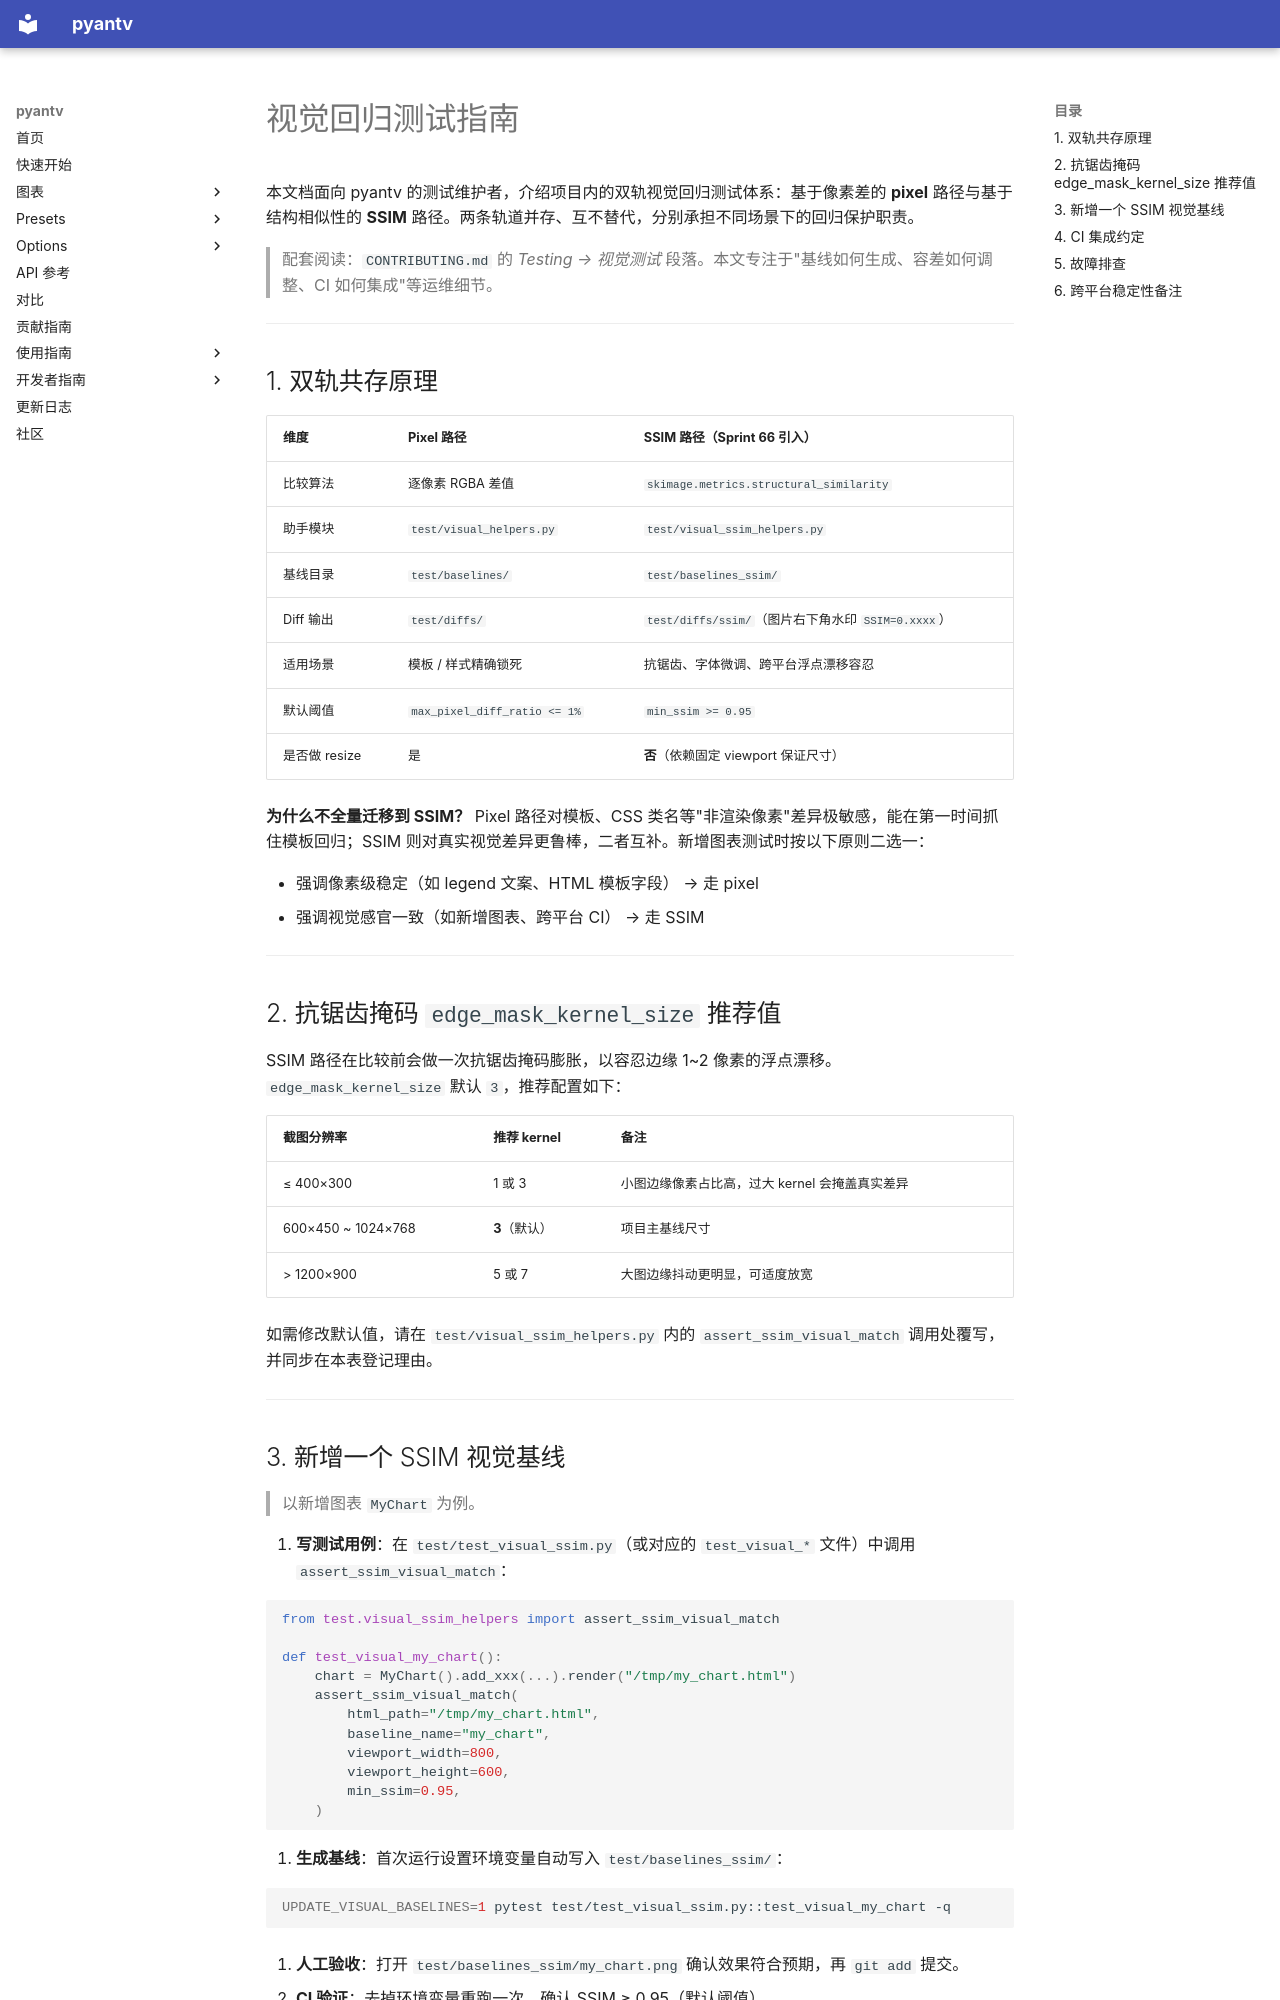

repository: sunhailin-Leo/pyantv · page: visual-testing/index.html · generator: mkdocs

# 视觉回归测试指南

本文档面向 pyantv 的测试维护者，介绍项目内的双轨视觉回归测试体系：基于像素差的 **pixel** 路径与基于结构相似性的 **SSIM** 路径。两条轨道并存、互不替代，分别承担不同场景下的回归保护职责。

> 配套阅读：`CONTRIBUTING.md` 的 *Testing → 视觉测试* 段落。本文专注于"基线如何生成、容差如何调整、CI 如何集成"等运维细节。

---

## 1. 双轨共存原理

| 维度 | Pixel 路径 | SSIM 路径（Sprint 66 引入） |
| --- | --- | --- |
| 比较算法 | 逐像素 RGBA 差值 | `skimage.metrics.structural_similarity` |
| 助手模块 | `test/visual_helpers.py` | `test/visual_ssim_helpers.py` |
| 基线目录 | `test/baselines/` | `test/baselines_ssim/` |
| Diff 输出 | `test/diffs/` | `test/diffs/ssim/`（图片右下角水印 `SSIM=0.xxxx`） |
| 适用场景 | 模板 / 样式精确锁死 | 抗锯齿、字体微调、跨平台浮点漂移容忍 |
| 默认阈值 | `max_pixel_diff_ratio <= 1%` | `min_ssim >= 0.95` |
| 是否做 resize | 是 | **否**（依赖固定 viewport 保证尺寸） |

**为什么不全量迁移到 SSIM？** Pixel 路径对模板、CSS 类名等"非渲染像素"差异极敏感，能在第一时间抓住模板回归；SSIM 则对真实视觉差异更鲁棒，二者互补。新增图表测试时按以下原则二选一：

- 强调像素级稳定（如 legend 文案、HTML 模板字段） → 走 pixel
- 强调视觉感官一致（如新增图表、跨平台 CI） → 走 SSIM

---

## 2. 抗锯齿掩码 `edge_mask_kernel_size` 推荐值

SSIM 路径在比较前会做一次抗锯齿掩码膨胀，以容忍边缘 1~2 像素的浮点漂移。`edge_mask_kernel_size` 默认 `3`，推荐配置如下：

| 截图分辨率 | 推荐 kernel | 备注 |
| --- | --- | --- |
| ≤ 400×300 | 1 或 3 | 小图边缘像素占比高，过大 kernel 会掩盖真实差异 |
| 600×450 ~ 1024×768 | **3**（默认） | 项目主基线尺寸 |
| > 1200×900 | 5 或 7 | 大图边缘抖动更明显，可适度放宽 |

如需修改默认值，请在 `test/visual_ssim_helpers.py` 内的 `assert_ssim_visual_match` 调用处覆写，并同步在本表登记理由。

---
